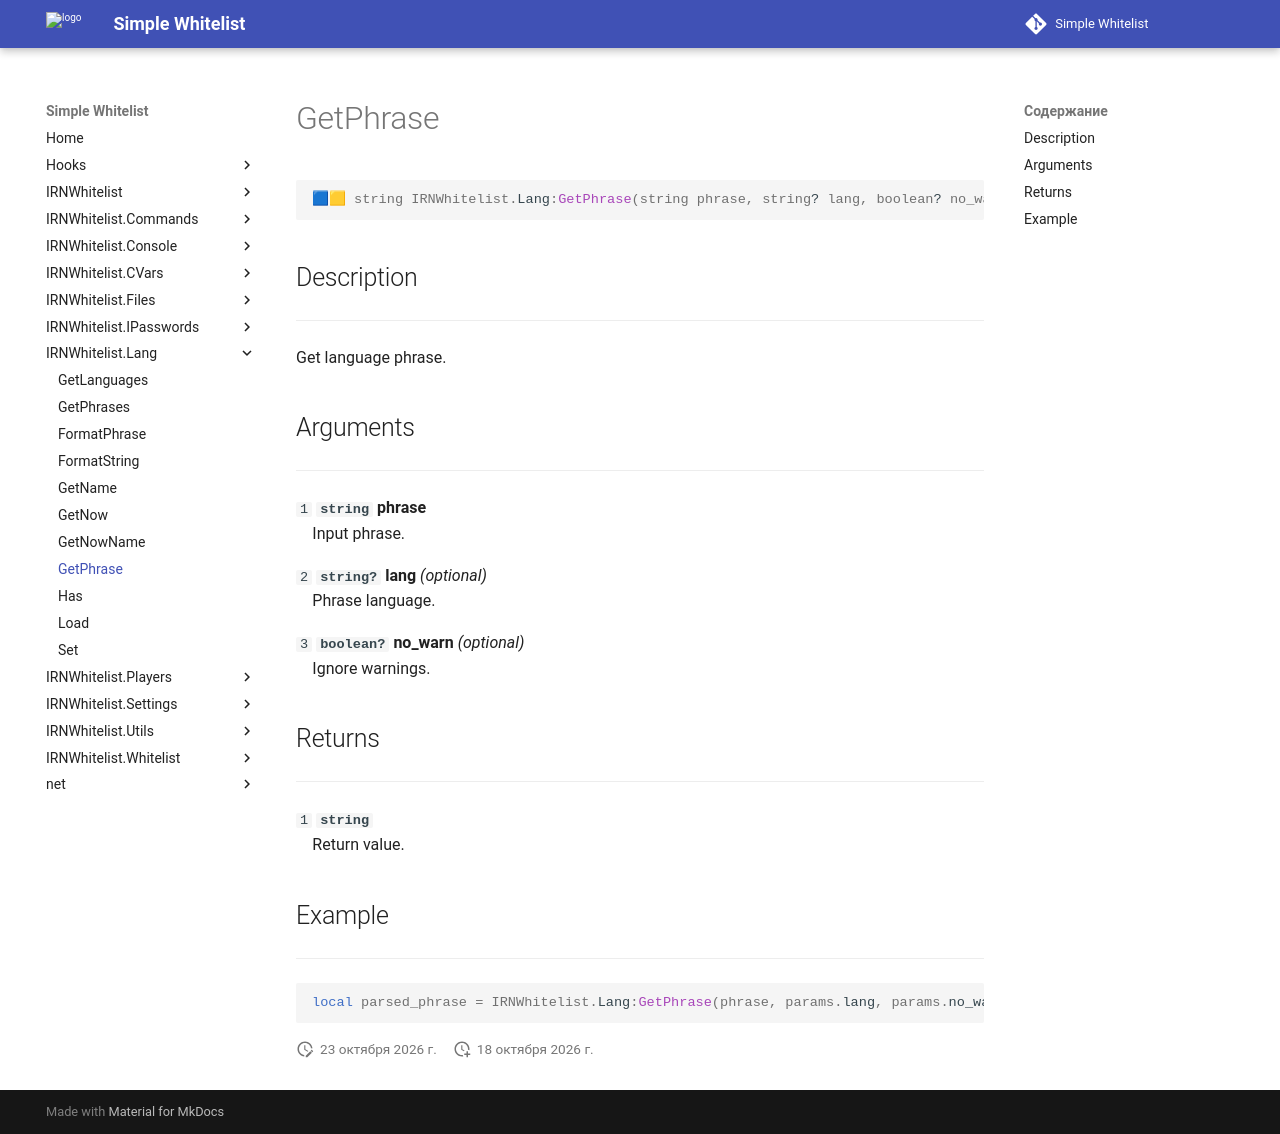

repository: Enalian/simple_whitelist · page: IRNWhitelist_Lang/GetPhrase/index.html · generator: mkdocs

---
title: IRNWhitelist.Lang:GetPhrase
---

```lua
🟦🟨 string IRNWhitelist.Lang:GetPhrase(string phrase, string? lang, boolean? no_warn)
```

## Description
---

Get language phrase.

## Arguments
---

`1` **`string`** **phrase**  
&emsp;Input phrase.

`2` **`string?`** **lang** *(optional)*  
&emsp;Phrase language.

`3` **`boolean?`** **no_warn** *(optional)*  
&emsp;Ignore warnings.

## Returns
---

`1` **`string`**  
&emsp;Return value.

## Example
---

```lua
local parsed_phrase = IRNWhitelist.Lang:GetPhrase(phrase, params.lang, params.no_warn)
```
